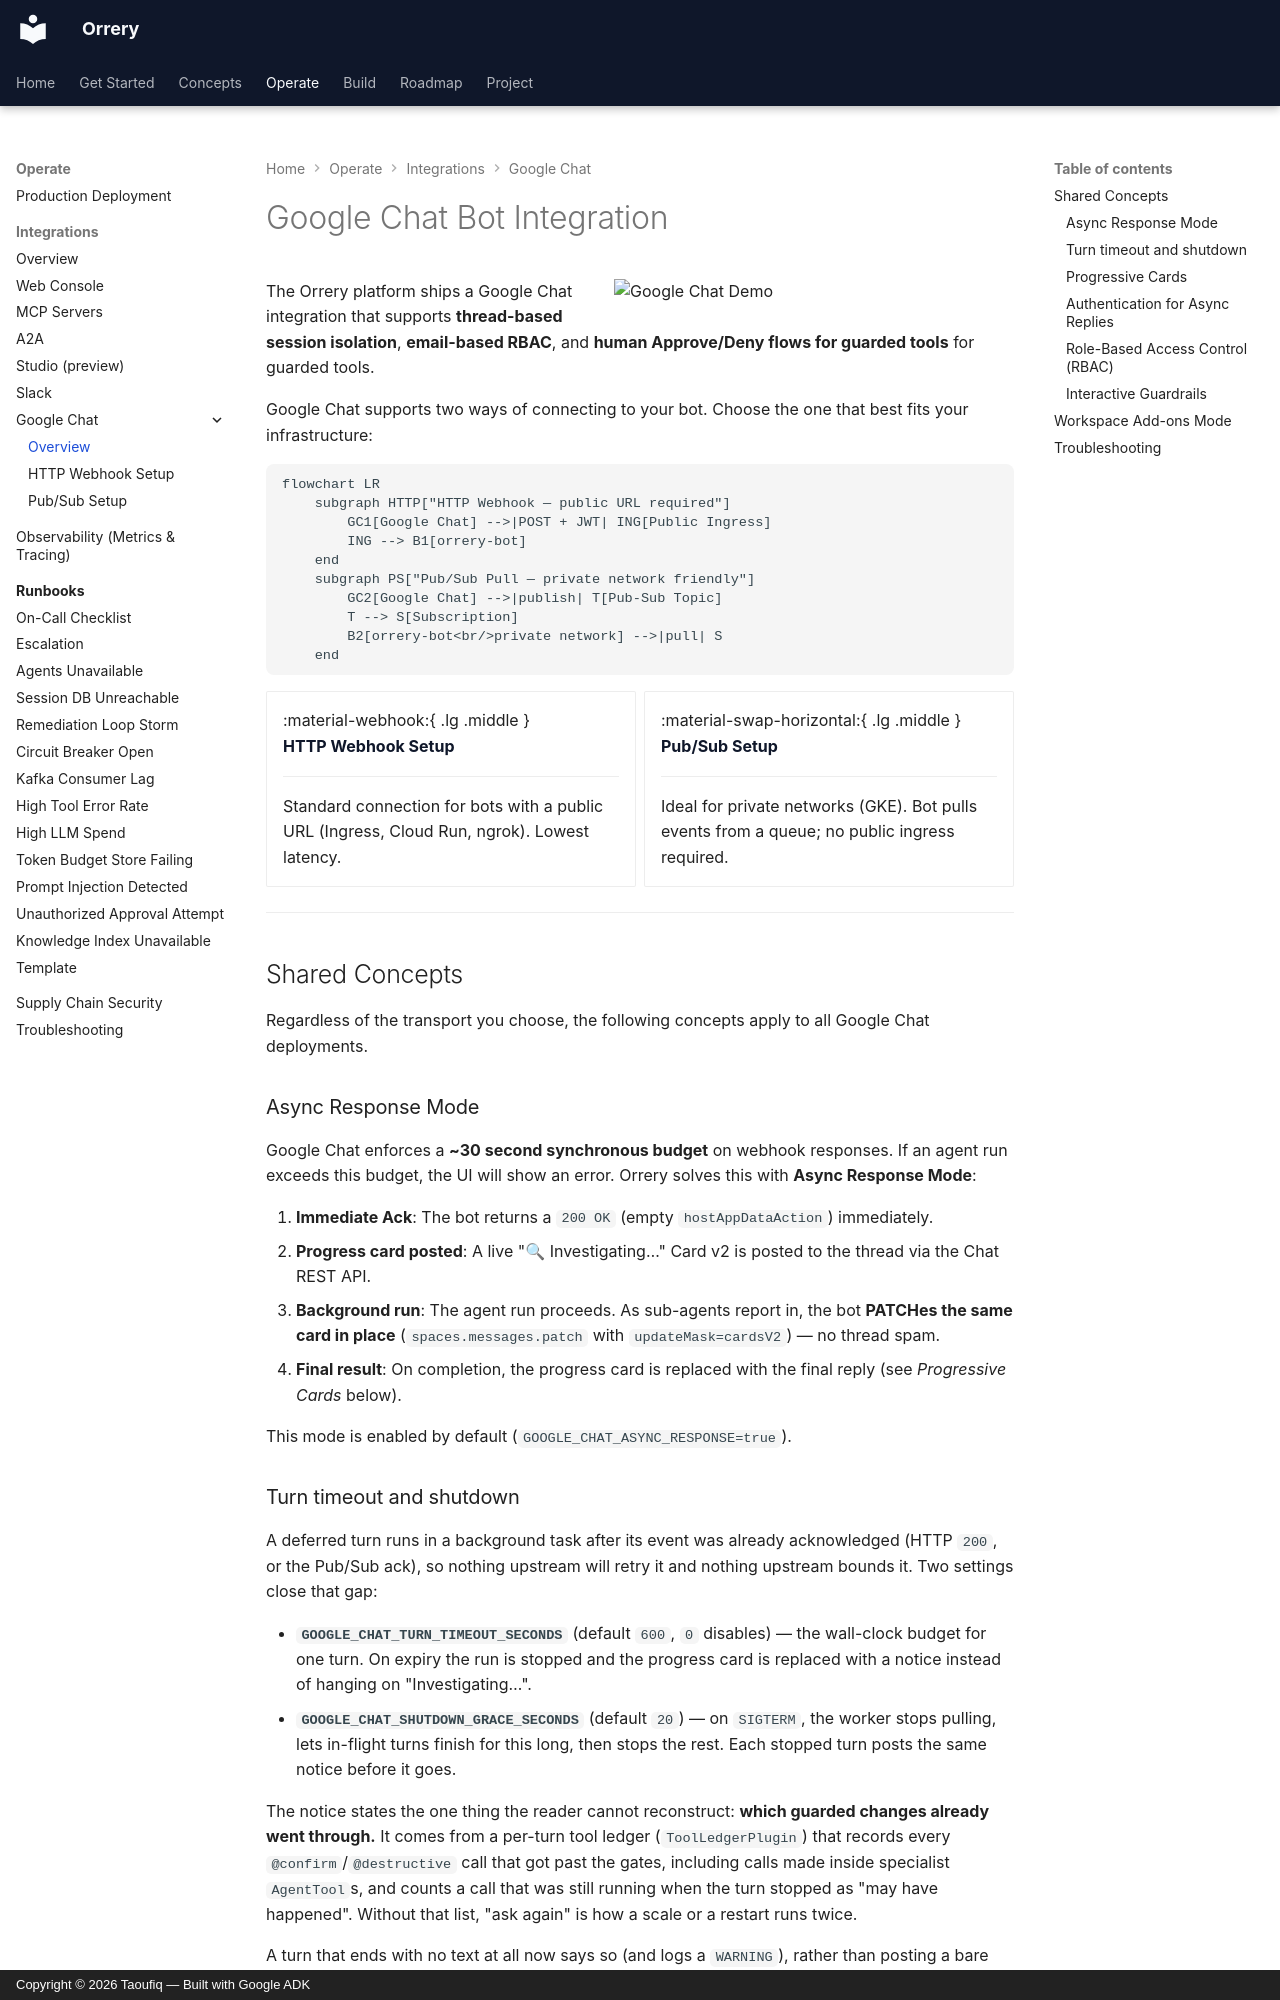

repository: BAHALLA/orrery · page: integrations/google-chat/index.html · generator: mkdocs · copyright: Copyright © 2026 Taoufiq — Built with Google ADK

# Google Chat Bot Integration

![Google Chat Demo](../images/google-chat-demo.png){ align=right width="400" }

The Orrery platform ships a Google Chat integration that supports **thread-based session isolation**, **email-based RBAC**, and **human Approve/Deny flows for guarded tools** for guarded tools.

Google Chat supports two ways of connecting to your bot. Choose the one that best fits your infrastructure:

```mermaid
flowchart LR
    subgraph HTTP["HTTP Webhook — public URL required"]
        GC1[Google Chat] -->|POST + JWT| ING[Public Ingress]
        ING --> B1[orrery-bot]
    end
    subgraph PS["Pub/Sub Pull — private network friendly"]
        GC2[Google Chat] -->|publish| T[Pub-Sub Topic]
        T --> S[Subscription]
        B2[orrery-bot<br/>private network] -->|pull| S
    end
```

<div class="grid cards" markdown>

-   :material-webhook:{ .lg .middle } __[HTTP Webhook Setup](google-chat-webhook.md)__

    ---

    Standard connection for bots with a public URL (Ingress, Cloud Run, ngrok). Lowest latency.

-   :material-swap-horizontal:{ .lg .middle } __[Pub/Sub Setup](google-chat-pubsub.md)__

    ---

    Ideal for private networks (GKE). Bot pulls events from a queue; no public ingress required.

</div>

---

## Shared Concepts

Regardless of the transport you choose, the following concepts apply to all Google Chat deployments.

### Async Response Mode

Google Chat enforces a **~30 second synchronous budget** on webhook responses. If an agent run exceeds this budget, the UI will show an error. Orrery solves this with **Async Response Mode**:

1.  **Immediate Ack**: The bot returns a `200 OK` (empty `hostAppDataAction`) immediately.
2.  **Progress card posted**: A live "🔍 Investigating…" Card v2 is posted to the thread via the Chat REST API.
3.  **Background run**: The agent run proceeds. As sub-agents report in, the bot **PATCHes the same card in place** (`spaces.messages.patch` with `updateMask=cardsV2`) — no thread spam.
4.  **Final result**: On completion, the progress card is replaced with the final reply (see *Progressive Cards* below).

This mode is enabled by default (`GOOGLE_CHAT_ASYNC_RESPONSE=true`).

### Turn timeout and shutdown

A deferred turn runs in a background task after its event was already
acknowledged (HTTP `200`, or the Pub/Sub ack), so nothing upstream will retry
it and nothing upstream bounds it. Two settings close that gap:

- **`GOOGLE_CHAT_TURN_TIMEOUT_SECONDS`** (default `600`, `0` disables) — the
  wall-clock budget for one turn. On expiry the run is stopped and the progress
  card is replaced with a notice instead of hanging on "Investigating…".
- **`GOOGLE_CHAT_SHUTDOWN_GRACE_SECONDS`** (default `20`) — on `SIGTERM`, the
  worker stops pulling, lets in-flight turns finish for this long, then stops
  the rest. Each stopped turn posts the same notice before it goes.

The notice states the one thing the reader cannot reconstruct: **which guarded
changes already went through.** It comes from a per-turn tool ledger
(`ToolLedgerPlugin`) that records every `@confirm`/`@destructive` call that got
past the gates, including calls made inside specialist `AgentTool`s, and
counts a call that was still running when the turn stopped as "may have
happened". Without that list, "ask again" is how a scale or a restart runs
twice.

A turn that ends with no text at all now says so (and logs a `WARNING`), rather
than posting a bare `(no response)`. One that raised an approval card without
writing a sentence gets a short line pointing at the card.
